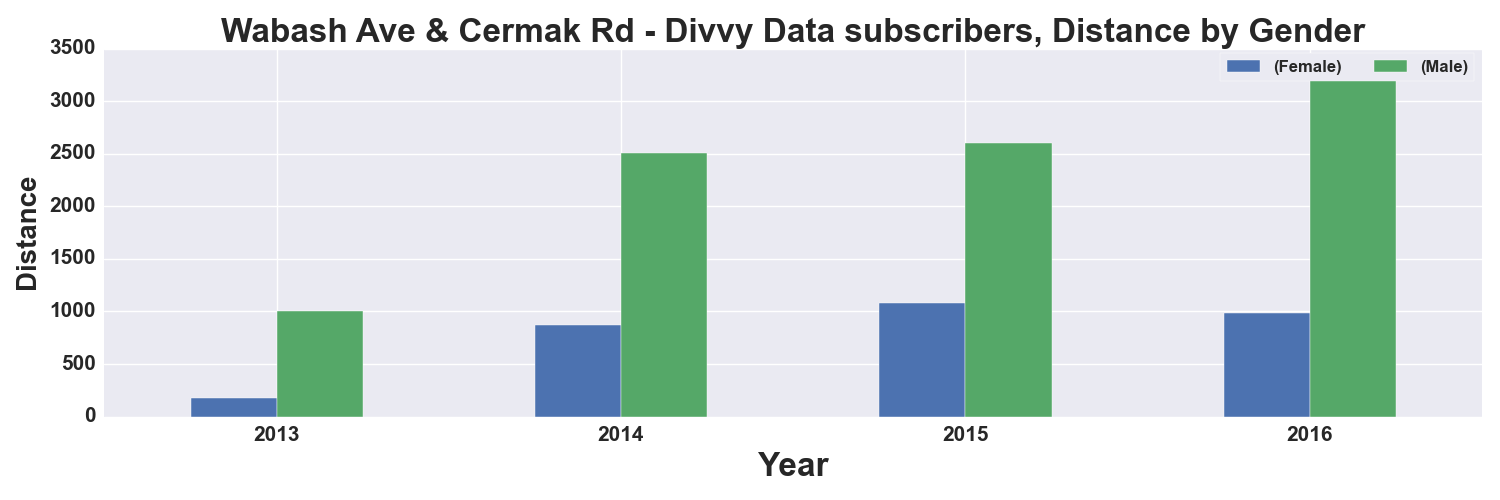

Source data for this figure (header and first rows):
, START TIME YEAR, DISTANCE_Miles, DISTANCE_Miles
GENDER, , Female, Male
0, 2013, 173.0, 1000
1, 2014, 871.0, 2505
2, 2015, 1076, 2605
3, 2016, 983.0, 3205
